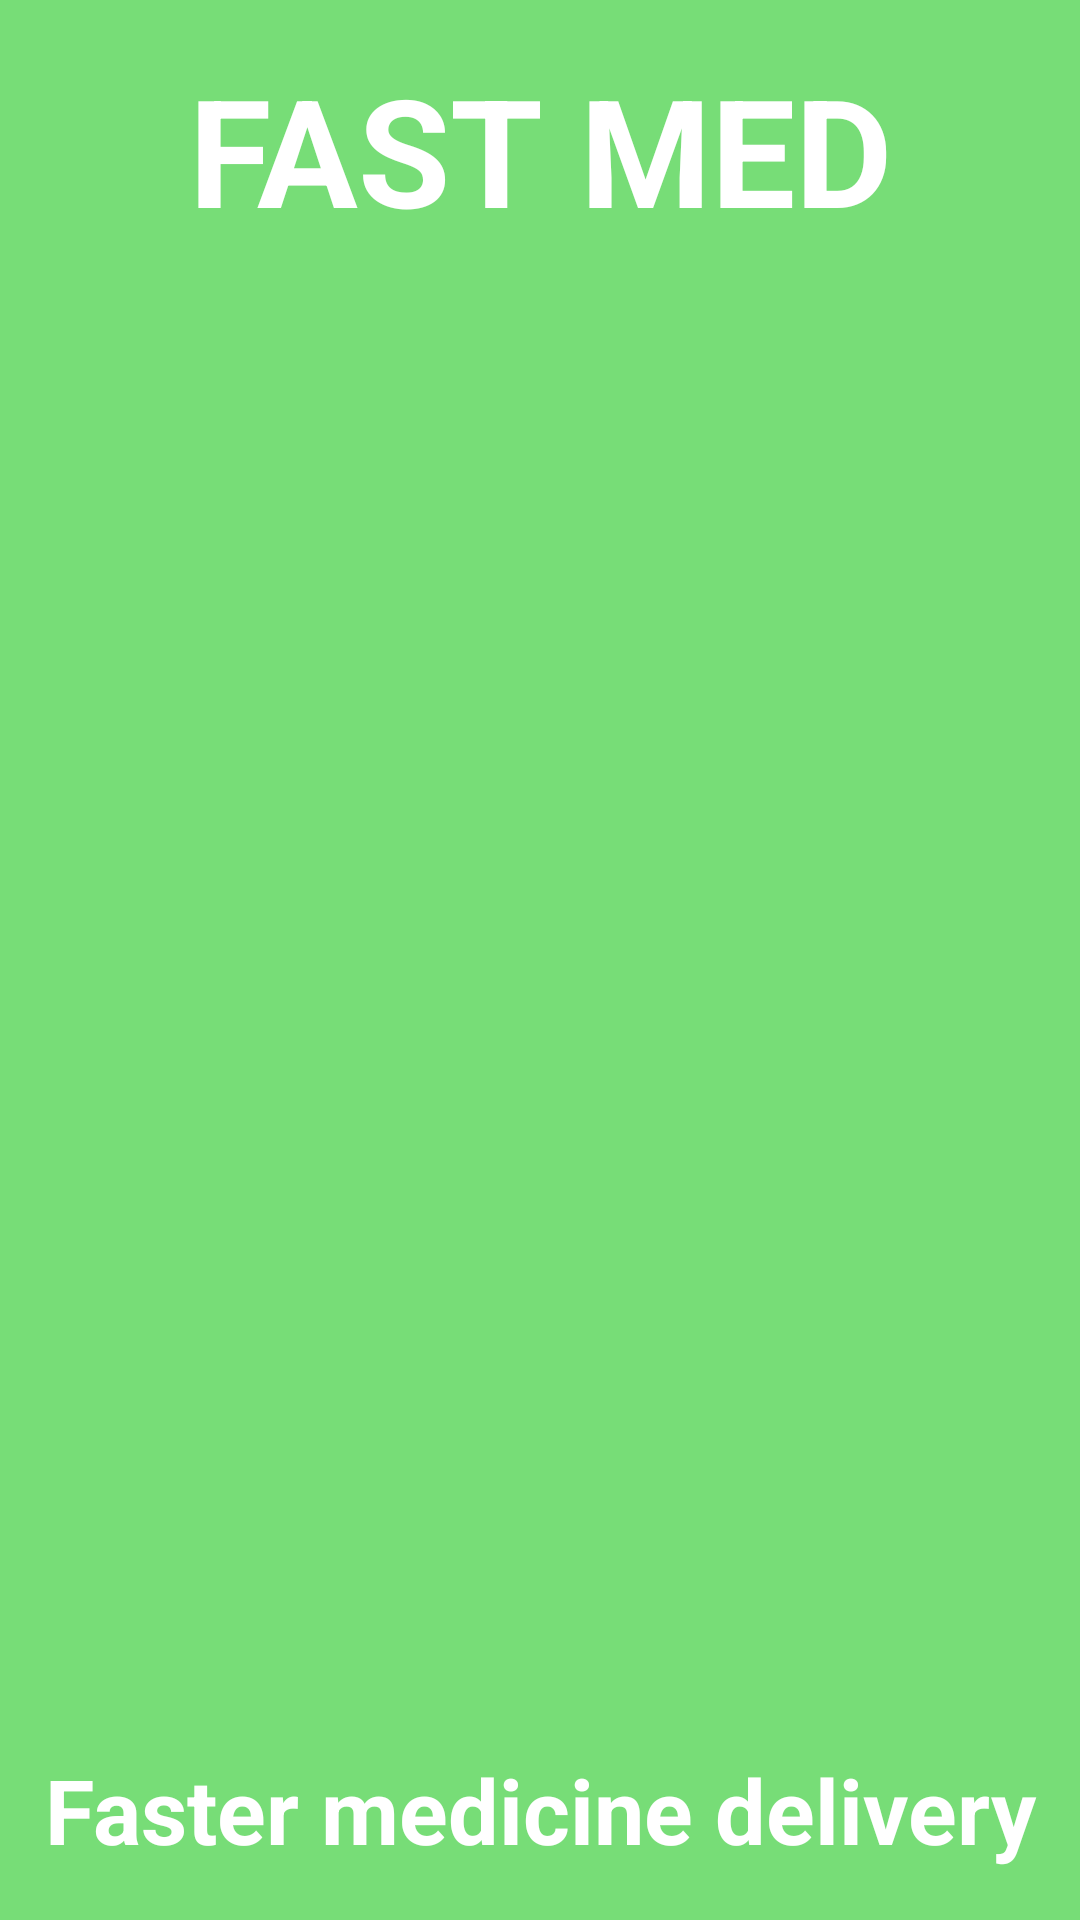

The Android layout XML behind this screen, and the referenced resources:
<!-- AndroidManifest.xml: application theme Theme.Group_pharma -->
<!-- res/layout/activity_splash_screen.xml -->
<?xml version="1.0" encoding="utf-8"?>
<LinearLayout xmlns:android="http://schemas.android.com/apk/res/android"
    xmlns:app="http://schemas.android.com/apk/res-auto"
    xmlns:tools="http://schemas.android.com/tools"
    android:layout_width="match_parent"
    android:layout_height="match_parent"
    tools:context=".SplashScreen"
    android:background="@color/greenpastle"
    android:orientation="vertical"
    android:gravity="center"
    >

    <TextView
        android:layout_width="match_parent"
        android:layout_height="wrap_content"
        android:text="FAST MED"
        android:textAlignment="center"
        android:textColor="@color/white"
        android:textSize="50dp"
        android:textStyle="bold"/>

    <ImageView
        android:layout_width="match_parent"
        android:layout_height="500dp"
        android:src="@drawable/fastmed_logo"
        android:padding="10dp"
        />
    <LinearLayout
        android:layout_width="match_parent"
        android:layout_height="wrap_content"
        android:orientation="vertical"
        android:gravity="center">
        <TextView
            android:layout_width="match_parent"
            android:layout_height="wrap_content"
            android:text="Faster medicine delivery"
            android:textSize="30dp"
            android:gravity="center"
            android:textColor="@color/white"
            android:textStyle="bold|normal"

            />

    </LinearLayout>



</LinearLayout>
<!-- resources referenced by this layout -->
<resources>
  <color name="greenpastle">#77DD77</color>
  <color name="white">#FFFFFFFF</color>
  <style name="Theme.Group_pharma" parent="Theme.MaterialComponents.DayNight.NoActionBar">
          
          <item name="colorPrimary">@color/purple_500</item>
          <item name="colorPrimaryVariant">@color/purple_700</item>
          <item name="colorOnPrimary">@color/white</item>
          
          <item name="colorSecondary">@color/teal_200</item>
          <item name="colorSecondaryVariant">@color/teal_700</item>
          <item name="colorOnSecondary">@color/black</item>
          
          <item name="android:statusBarColor">?attr/colorPrimaryVariant</item>
          
      </style>
  <color name="purple_500">#FF6200EE</color>
  <color name="purple_700">#FF3700B3</color>
  <color name="teal_200">#FF03DAC5</color>
  <color name="teal_700">#FF018786</color>
  <color name="black">#FF000000</color>
</resources>
